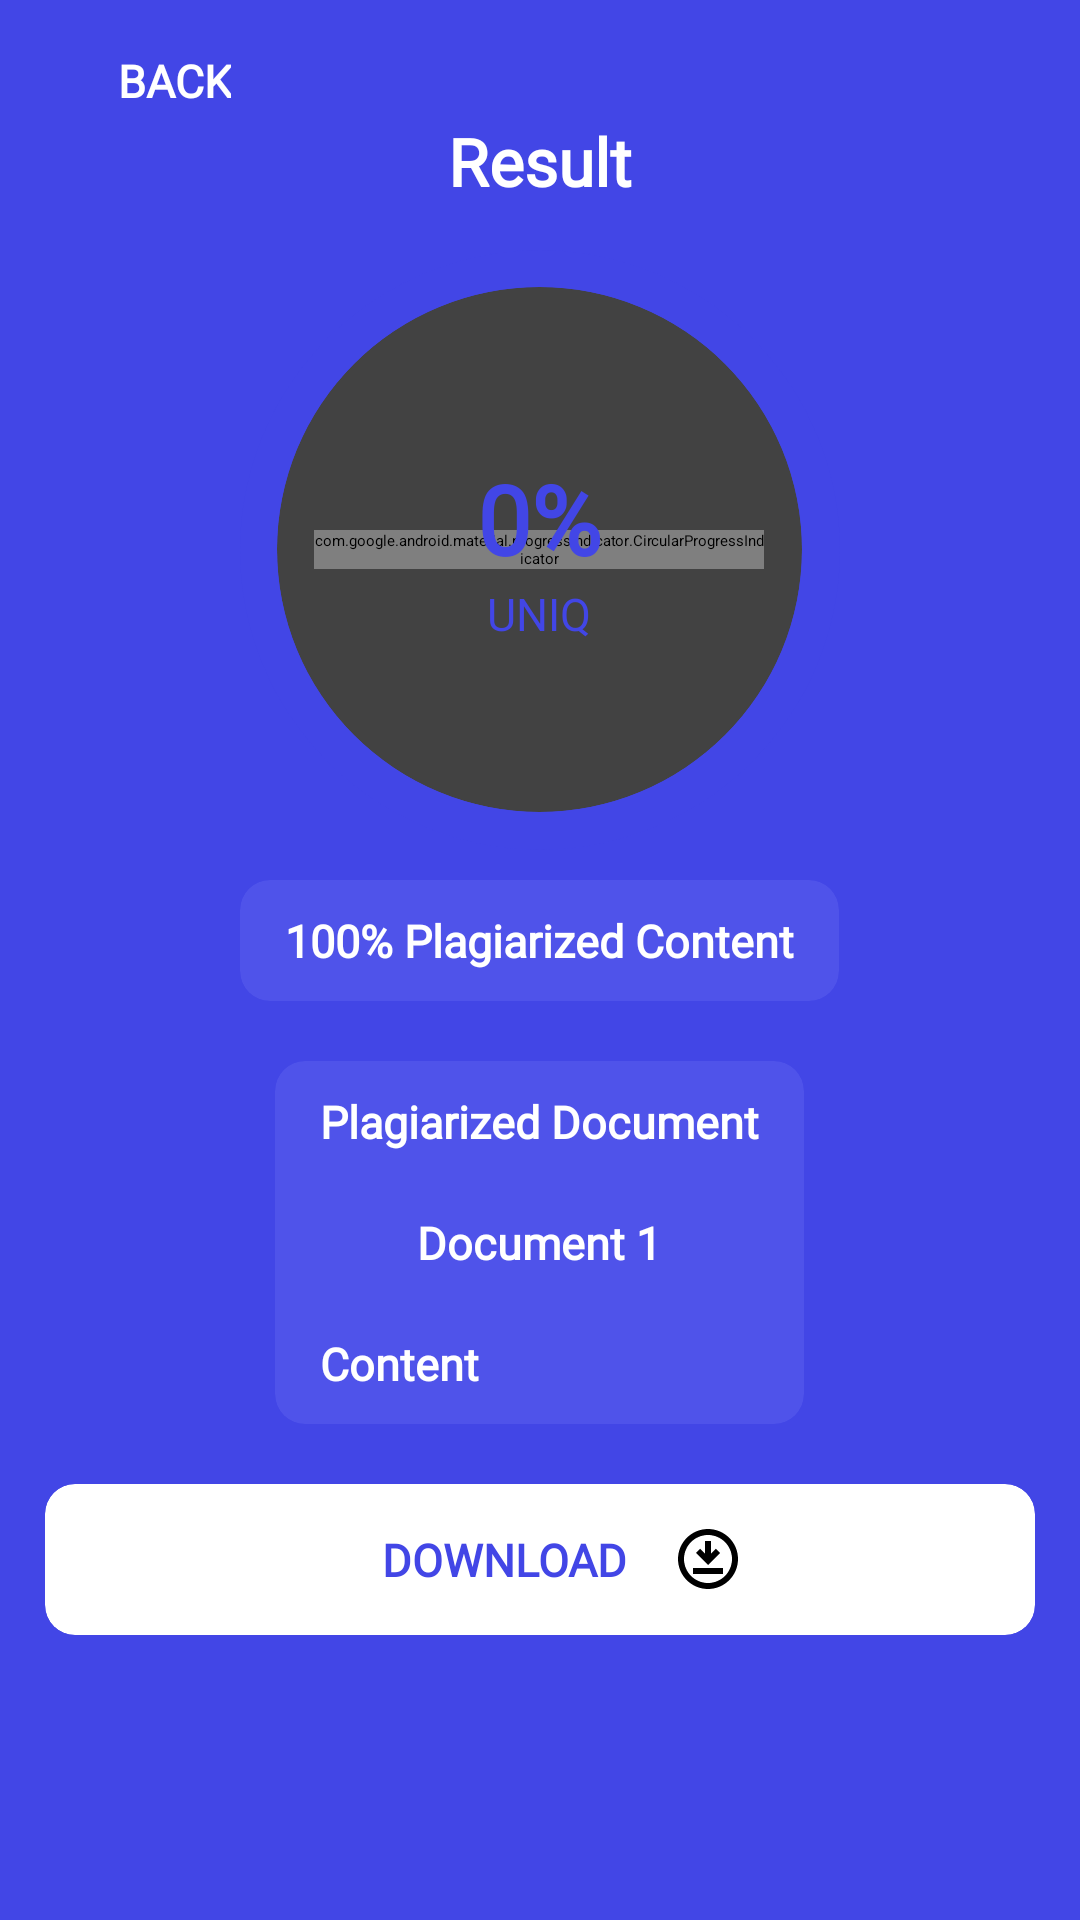

The Android layout XML behind this screen, and the referenced resources:
<!-- AndroidManifest.xml: application theme Theme.Uniq -->
<!-- res/layout/report_activity.xml -->
<?xml version="1.0" encoding="utf-8"?>
<LinearLayout xmlns:android="http://schemas.android.com/apk/res/android"
    xmlns:app="http://schemas.android.com/apk/res-auto"
    xmlns:tools="http://schemas.android.com/tools"
    android:layout_width="match_parent"
    android:layout_height="match_parent"
    android:background="@color/primary"
    android:orientation="vertical"
    tools:context=".ReportActivity">

    <LinearLayout
        android:id="@+id/linearLayoutBack"
        android:background="?attr/selectableItemBackground"
        android:clickable="true"
        android:focusable="true"
        android:layout_marginStart="15sp"
        android:layout_marginTop="15sp"
        android:layout_width="wrap_content"
        android:layout_height="wrap_content">

        <ImageView
            app:tint="@color/white"
            android:src="@drawable/back_icon"
            android:layout_width="24dp"
            android:layout_height="24dp">

        </ImageView>

        <TextView
            android:fontFamily="@font/cabin"
            android:textSize="15sp"
            android:textAlignment="center"
            android:layout_gravity="center"
            android:textColor="@color/white"
            android:textStyle="bold"
            android:text="BACK"
            android:layout_width="wrap_content"
            android:layout_height="wrap_content">

        </TextView>
    </LinearLayout>


    <TextView
        android:textAlignment="center"
        android:layout_marginStart="15dp"
        android:layout_marginEnd="15dp"
        android:fontFamily="@font/montserrat"
        android:textSize="22sp"
        android:layout_gravity="center"
        android:textColor="@color/white"
        android:text="Result"
        android:textStyle="bold"
        android:layout_width="wrap_content"
        android:layout_height="wrap_content">

    </TextView>

    <androidx.cardview.widget.CardView
        android:layout_marginTop="15dp"
        android:layout_gravity="center"
        app:cardElevation="10dp"
        app:cardBackgroundColor="@color/primary"
        app:cardCornerRadius="360dp"
        android:layout_width="200dp"
        android:layout_height="200dp">

        <androidx.cardview.widget.CardView
            android:layout_gravity="center"
            app:cardCornerRadius="360dp"
            android:layout_width="175dp"
            android:layout_height="175dp">

            <com.google.android.material.progressindicator.CircularProgressIndicator
                android:id="@+id/circularProgressIndicator"
                app:trackColor="@color/silver"
                app:indicatorColor="@color/primary"
                app:trackThickness="10dp"
                android:layout_gravity="center"
                app:indicatorSize="150dp"
                android:layout_width="150dp"
                android:progress="50"
                android:layout_height="wrap_content">

            </com.google.android.material.progressindicator.CircularProgressIndicator>

            <LinearLayout
                android:layout_gravity="center"
                android:orientation="vertical"
                android:layout_width="wrap_content"
                android:layout_height="wrap_content">

                <TextView
                    android:id="@+id/tvPercentage"
                    android:layout_marginStart="15sp"
                    android:layout_marginEnd="15sp"
                    android:layout_gravity="center"
                    android:fontFamily="@font/montserrat"
                    android:textSize="32sp"
                    android:textAlignment="center"
                    android:textColor="@color/primary"
                    android:textStyle="bold"
                    android:text="0%"
                    android:layout_width="wrap_content"
                    android:layout_height="wrap_content">

                </TextView>

                <TextView
                    android:layout_marginStart="15sp"
                    android:layout_marginEnd="15sp"
                    android:layout_gravity="center"
                    android:fontFamily="@font/montserrat_regular"
                    android:textSize="15sp"
                    android:textAlignment="center"
                    android:textColor="@color/primary"
                    android:text="UNIQ"
                    android:layout_width="wrap_content"
                    android:layout_height="wrap_content">

                </TextView>
            </LinearLayout>

        </androidx.cardview.widget.CardView>

    </androidx.cardview.widget.CardView>

    <androidx.cardview.widget.CardView
        app:cardCornerRadius="10dp"
        android:layout_marginStart="15dp"
        android:layout_marginEnd="15dp"
        android:layout_marginTop="10dp"
        android:layout_marginBottom="10dp"
        android:layout_gravity="center"
        app:cardElevation="10dp"
        app:cardBackgroundColor="@color/secondary"
        android:layout_width="wrap_content"
        android:layout_height="wrap_content">

        <TextView
            android:id="@+id/tvDescription"
            android:textAlignment="center"
            android:layout_marginStart="15dp"
            android:layout_marginEnd="15dp"
            android:layout_marginTop="10dp"
            android:layout_marginBottom="10dp"
            android:fontFamily="@font/montserrat"
            android:textSize="15sp"
            android:layout_gravity="center"
            android:textColor="@color/white"
            android:text="100% Plagiarized Content"
            android:textStyle="bold"
            android:layout_width="wrap_content"
            android:layout_height="wrap_content">

        </TextView>
    </androidx.cardview.widget.CardView>

    <androidx.cardview.widget.CardView
        android:id="@+id/cardViewPlagiarizedDocument"
        app:cardCornerRadius="10dp"
        android:layout_marginStart="15dp"
        android:layout_marginEnd="15dp"
        android:layout_marginTop="10dp"
        android:layout_marginBottom="10dp"
        android:layout_gravity="center"
        app:cardElevation="10dp"
        app:cardBackgroundColor="@color/secondary"
        android:layout_width="wrap_content"
        android:layout_height="wrap_content">

        <ScrollView
            android:layout_width="match_parent"
            android:layout_height="wrap_content">

            <LinearLayout
                android:orientation="vertical"
                android:layout_width="match_parent"
                android:layout_height="wrap_content">

                <TextView
                    android:textAlignment="center"
                    android:layout_marginStart="15dp"
                    android:layout_marginEnd="15dp"
                    android:layout_marginTop="10dp"
                    android:layout_marginBottom="10dp"
                    android:fontFamily="@font/montserrat"
                    android:textSize="15sp"
                    android:layout_gravity="center"
                    android:textColor="@color/white"
                    android:text="Plagiarized Document"
                    android:textStyle="bold"
                    android:layout_width="wrap_content"
                    android:layout_height="wrap_content">

                </TextView>

                <TextView
                    android:id="@+id/tvPlagiarizedDocument"
                    android:textAlignment="center"
                    android:layout_marginStart="15dp"
                    android:layout_marginEnd="15dp"
                    android:layout_marginTop="10dp"
                    android:layout_marginBottom="10dp"
                    android:fontFamily="@font/montserrat"
                    android:textSize="15sp"
                    android:layout_gravity="center"
                    android:textColor="@color/white"
                    android:text="Document 1"
                    android:textStyle="bold"
                    android:layout_width="wrap_content"
                    android:layout_height="wrap_content">

                </TextView>

                <TextView
                    android:id="@+id/tvPlagiarizedDocumentContent"
                    android:layout_marginStart="15dp"
                    android:layout_marginEnd="15dp"
                    android:layout_marginTop="10dp"
                    android:layout_marginBottom="10dp"
                    android:fontFamily="@font/montserrat"
                    android:textSize="15sp"
                    android:textColor="@color/white"
                    android:text="Content"
                    android:textStyle="bold"
                    android:layout_width="wrap_content"
                    android:layout_height="wrap_content">

                </TextView>
            </LinearLayout>
        </ScrollView>
    </androidx.cardview.widget.CardView>

    <androidx.cardview.widget.CardView
        android:id="@+id/cardViewDownload"
        android:foreground="?attr/selectableItemBackground"
        android:clickable="true"
        android:focusable="true"
        app:cardBackgroundColor="@color/white"
        app:cardCornerRadius="10dp"
        android:layout_marginStart="15sp"
        android:layout_marginEnd="15sp"
        android:layout_marginTop="10sp"
        android:layout_marginBottom="10sp"
        android:layout_width="match_parent"
        android:layout_height="wrap_content">

        <LinearLayout
            android:layout_gravity="center"
            android:layout_width="wrap_content"
            android:layout_height="wrap_content">

            <TextView
                android:layout_marginStart="15sp"
                android:layout_marginEnd="15sp"
                android:layout_marginTop="15sp"
                android:layout_marginBottom="15sp"
                android:layout_gravity="center"
                android:fontFamily="@font/cabin"
                android:textSize="15sp"
                android:textAlignment="center"
                android:textColor="@color/primary"
                android:textStyle="bold"
                android:text="DOWNLOAD"
                android:layout_width="wrap_content"
                android:layout_height="wrap_content">

            </TextView>

            <ImageView
                android:layout_gravity="center"
                app:tint="@color/primary"
                android:src="@drawable/download_icon"
                android:layout_width="24dp"
                android:layout_height="24dp">

            </ImageView>
        </LinearLayout>
    </androidx.cardview.widget.CardView>

</LinearLayout>
<!-- resources referenced by this layout -->
<resources>
  <color name="primary">#4246e6</color>
  <color name="secondary">#4f53ea</color>
  <color name="silver">#bdc3c7</color>
  <color name="white">#FFFFFFFF</color>
  <!-- drawable download_icon (drawable) -->
  <vector android:height="50dp" android:tint="#000000"
      android:viewportHeight="24" android:viewportWidth="24"
      android:width="50dp" xmlns:android="http://schemas.android.com/apk/res/android">
      <path android:fillColor="@android:color/white" android:pathData="M12,2C6.49,2 2,6.49 2,12s4.49,10 10,10s10,-4.49 10,-10S17.51,2 12,2zM12,20c-4.41,0 -8,-3.59 -8,-8s3.59,-8 8,-8s8,3.59 8,8S16.41,20 12,20zM14.59,8.59L16,10l-4,4l-4,-4l1.41,-1.41L11,10.17V6h2v4.17L14.59,8.59zM17,17H7v-2h10V17z"/>
  </vector>
  <style name="Theme.Uniq" parent="Theme.MaterialComponents.DayNight.NoActionBar">
          
          <item name="colorPrimary">@color/black</item>
          <item name="colorPrimaryVariant">@color/primary</item>
          <item name="colorOnPrimary">@color/white</item>
          
          <item name="colorSecondary">@color/teal_200</item>
          <item name="colorSecondaryVariant">@color/teal_700</item>
          <item name="colorOnSecondary">@color/primary</item>
          
          <item name="android:statusBarColor">?attr/colorPrimaryVariant</item>
          
      </style>
  <color name="black">#202020</color>
  <color name="teal_200">#202020</color>
  <color name="teal_700">#FF018786</color>
</resources>
